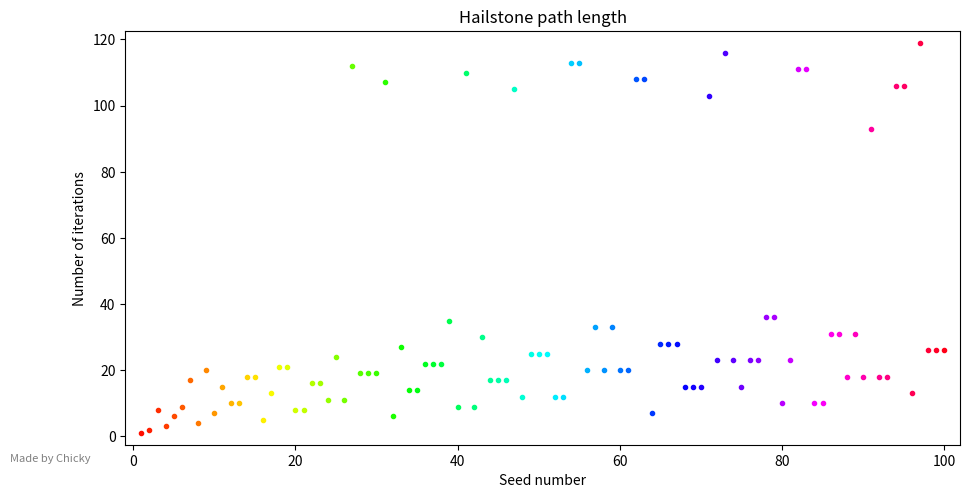

The script that saved this image:
import math
import warnings
warnings.filterwarnings("ignore", category=UserWarning)
warnings.filterwarnings("ignore", category=DeprecationWarning)

import matplotlib as mpl
mpl.use('Agg')
import matplotlib.pyplot as plt
plt.figure(figsize=(10, 5))

import os
import argparse

# Create a directory for saving figures if it doesn't exist
output_directory = 'generated'
os.makedirs(output_directory, exist_ok=True)

plt.xlabel('Seed number')
plt.ylabel('Number of iterations')
plt.title('Hailstone path length')
    
def get_cmap(n, name='hsv'):
    return plt.cm.get_cmap(name, n)

maxlist = []

plotlist = []

isLog = 0
height = 0

# Create the argument parser
parser = argparse.ArgumentParser(description='Driver Program')

# Add an optional option for the plot argument
parser.add_argument('-p', '--plot', help='List of values for plotting', default='list(range(1, 101))')
parser.add_argument('-l', '--log', help='Log axis scaling, 0 for non, 1 for y axis, 2 for both', default=0, type=int)
parser.add_argument('-ht', '--height', help='Specify the height of a graph', default=0, type=int)

# Parse the command-line arguments
args = parser.parse_args()

# Parse the plot argument into a list
plotlist = eval(args.plot)
isLog = args.log
height = args.height

PLlength = len(plotlist)

def PlotSeed(n, color):
    # count starts at 1 because the seed is part of the sequence
    count = 1
    originalN = n
    while n > 1:
        if n % 2 == 0:
            n = n / 2
        else:
            n = ((n * 3) + 1)
        count += 1

    maxlist.append(count)
    plt.plot(originalN, count, '.', color=color)

def plotall(colorparse):
    cmap = get_cmap(colorparse + 1)
  
    for k in range(PLlength):
        PlotSeed(plotlist[k], cmap(k + 1))

    # margins with this is more complicated
    # we calculate the margins as a percentage of the total range
    x_min = min(plotlist)
    x_max = max(plotlist)
    y_min = min(maxlist)
    y_max = max(maxlist)

    x_margin = 0.02 * (x_max - x_min)
    y_margin = 0.03 * (y_max - y_min)

    if isLog == 1:
        plt.yscale('log')
        plt.xlim(left=x_min - x_margin)
        plt.xlim(right=x_max + x_margin)
        plt.ylim(bottom=y_min - y_margin)
        # log margins bruh
        y_margin_log = (math.log10(y_max) - math.log10(y_min)) * 0.03
        if y_min == y_max:
            y_margin_log = 0.03
        plt.ylim(top=10 ** (math.log10(y_max) + y_margin_log))
    elif isLog == 2:
        plt.xscale('log')
        plt.yscale('log')
        # more log margins
        x_margin_log = (math.log10(x_max) - math.log10(x_min)) * 0.02
        plt.xlim(left=x_min - x_margin)
        plt.xlim(right=10 ** (math.log10(x_max) + x_margin_log))

        y_margin_log = (math.log10(y_max) - math.log10(y_min)) * 0.03
        if y_min == y_max:
            y_margin_log = 0.03
        plt.ylim(bottom=y_min - y_margin)
        plt.ylim(top=10 ** (math.log10(y_max) + y_margin_log))
    else:
        plt.xlim(left=x_min - x_margin)
        plt.xlim(right=x_max + x_margin)
        if height != 0:
            plt.ylim(top=height)
            plt.ylim(bottom=y_min - y_margin)
        else:
            plt.ylim(bottom=y_min - y_margin)
            plt.ylim(top=y_max + y_margin)

plotall(PLlength)

txt = "Made by Chicky"
#first num is percent on x axis, second is y
plt.figtext(0.075, 0.065, txt, wrap=True, horizontalalignment='center', fontsize=8, color="grey")

plt.tight_layout()

dpi = 500
plt.subplots_adjust(left=0.15, bottom=0.1)

# Save the figure in the specified directory
filename = os.path.join(output_directory, 'seedLen.png')
plt.savefig(filename, dpi=dpi)
